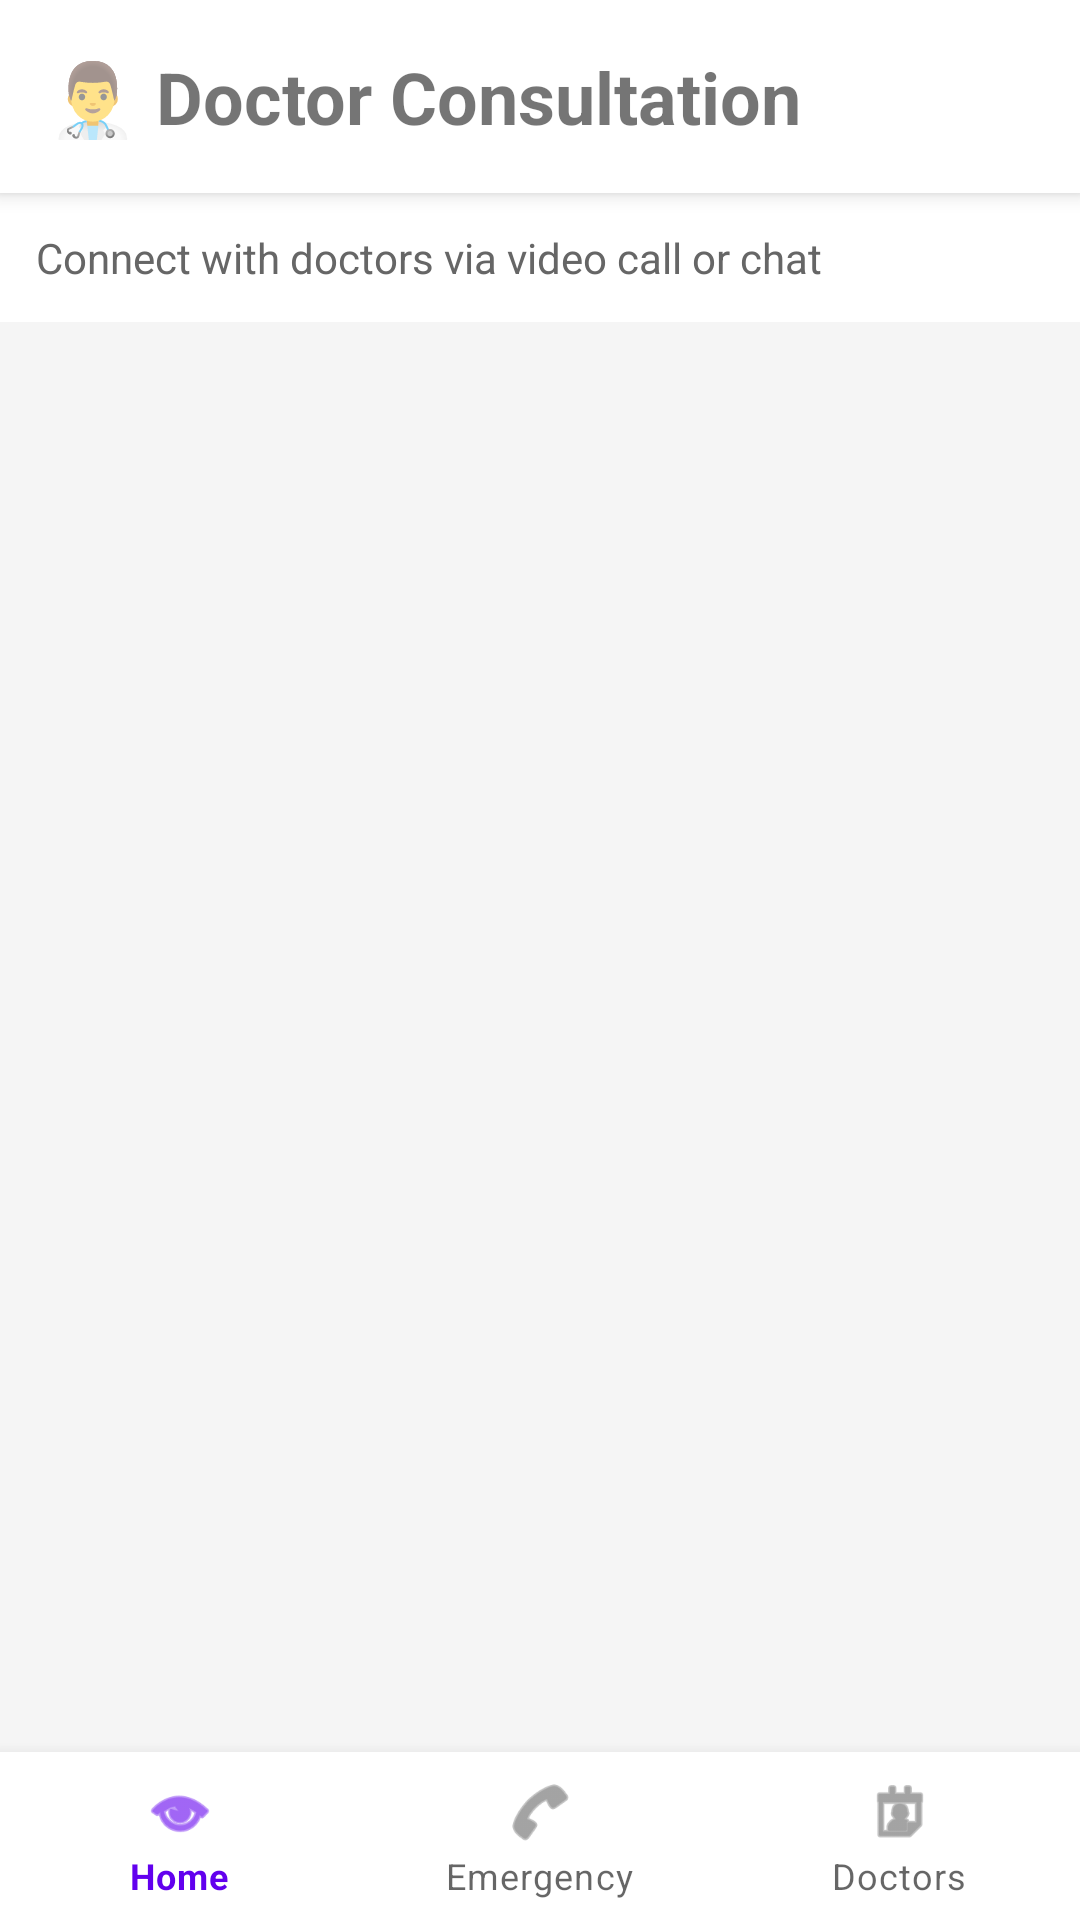

Here is an Android app screen rendered from its layout file. Give the layout XML and the strings, colors and styles it references.
<!-- AndroidManifest.xml: application theme Theme.Healio -->
<!-- res/layout/activity_doctor_consultation.xml -->
<?xml version="1.0" encoding="utf-8"?>
<androidx.constraintlayout.widget.ConstraintLayout
    xmlns:android="http://schemas.android.com/apk/res/android"
    xmlns:app="http://schemas.android.com/apk/res-auto"
    xmlns:tools="http://schemas.android.com/tools"
    android:layout_width="match_parent"
    android:layout_height="match_parent"
    android:background="#F5F5F5"
    tools:context=".DoctorConsultationActivity">

    
    <TextView
        android:id="@+id/tvHeader"
        android:layout_width="match_parent"
        android:layout_height="wrap_content"
        android:text="👨‍⚕️ Doctor Consultation"
        android:textSize="24sp"
        android:textStyle="bold"
        android:padding="16dp"
        android:background="@android:color/white"
        android:elevation="4dp"
        app:layout_constraintTop_toTopOf="parent" />

    
    <TextView
        android:id="@+id/tvInfo"
        android:layout_width="match_parent"
        android:layout_height="wrap_content"
        android:text="Connect with doctors via video call or chat"
        android:textSize="14sp"
        android:textColor="#666666"
        android:padding="12dp"
        android:background="@android:color/white"
        app:layout_constraintTop_toBottomOf="@id/tvHeader" />

    
    <ProgressBar
        android:id="@+id/progressBar"
        android:layout_width="wrap_content"
        android:layout_height="wrap_content"
        android:visibility="gone"
        app:layout_constraintTop_toTopOf="parent"
        app:layout_constraintBottom_toBottomOf="parent"
        app:layout_constraintStart_toStartOf="parent"
        app:layout_constraintEnd_toEndOf="parent" />

    
    <androidx.recyclerview.widget.RecyclerView
        android:id="@+id/recyclerViewDoctors"
        android:layout_width="match_parent"
        android:layout_height="0dp"
        android:padding="8dp"
        app:layout_constraintTop_toBottomOf="@id/tvInfo"
        app:layout_constraintBottom_toTopOf="@id/bottomNavigation"
        tools:listitem="@layout/item_doctor_consult" />

    
    <TextView
        android:id="@+id/tvNoData"
        android:layout_width="wrap_content"
        android:layout_height="wrap_content"
        android:text="No doctors available for consultation"
        android:textSize="16sp"
        android:textColor="#666666"
        android:visibility="gone"
        app:layout_constraintTop_toTopOf="parent"
        app:layout_constraintBottom_toBottomOf="parent"
        app:layout_constraintStart_toStartOf="parent"
        app:layout_constraintEnd_toEndOf="parent" />

    
    <com.google.android.material.bottomnavigation.BottomNavigationView
        android:id="@+id/bottomNavigation"
        android:layout_width="match_parent"
        android:layout_height="wrap_content"
        android:background="@android:color/white"
        app:menu="@menu/bottom_nav_menu"
        app:labelVisibilityMode="labeled"
        app:layout_constraintBottom_toBottomOf="parent"
        app:layout_constraintStart_toStartOf="parent"
        app:layout_constraintEnd_toEndOf="parent" />

</androidx.constraintlayout.widget.ConstraintLayout>
<!-- res/layout/item_doctor_consult.xml (included above) -->
<?xml version="1.0" encoding="utf-8"?>
<androidx.cardview.widget.CardView xmlns:android="http://schemas.android.com/apk/res/android"
    xmlns:app="http://schemas.android.com/apk/res-auto"
    android:layout_width="match_parent"
    android:layout_height="wrap_content"
    android:layout_margin="8dp"
    app:cardCornerRadius="12dp"
    app:cardElevation="4dp">

    <LinearLayout
        android:layout_width="match_parent"
        android:layout_height="wrap_content"
        android:orientation="vertical"
        android:padding="16dp">

        
        <LinearLayout
            android:layout_width="match_parent"
            android:layout_height="wrap_content"
            android:orientation="horizontal"
            android:gravity="center_vertical"
            android:layout_marginBottom="12dp">

            
            <TextView
                android:layout_width="60dp"
                android:layout_height="60dp"
                android:text="👨‍⚕️"
                android:textSize="40sp"
                android:gravity="center"
                android:background="#E3F2FD"
                android:layout_marginEnd="12dp" />

            
            <LinearLayout
                android:layout_width="0dp"
                android:layout_height="wrap_content"
                android:layout_weight="1"
                android:orientation="vertical">

                <TextView
                    android:id="@+id/tvDoctorName"
                    android:layout_width="wrap_content"
                    android:layout_height="wrap_content"
                    android:text="Dr. John Doe"
                    android:textSize="20sp"
                    android:textColor="#212121"
                    android:textStyle="bold" />

                <TextView
                    android:id="@+id/tvSpecialization"
                    android:layout_width="wrap_content"
                    android:layout_height="wrap_content"
                    android:text="Specialization: Cardiology"
                    android:textSize="14sp"
                    android:textColor="#2196F3"
                    android:layout_marginTop="4dp"
                    android:textStyle="bold" />

            </LinearLayout>

            
            <TextView
                android:layout_width="wrap_content"
                android:layout_height="wrap_content"
                android:text="✓"
                android:textSize="24sp"
                android:textColor="#4CAF50"
                android:textStyle="bold"
                android:background="#E8F5E9"
                android:paddingStart="8dp"
                android:paddingEnd="8dp"
                android:paddingTop="4dp"
                android:paddingBottom="4dp" />

        </LinearLayout>

        
        <View
            android:layout_width="match_parent"
            android:layout_height="1dp"
            android:background="#E0E0E0"
            android:layout_marginBottom="12dp" />

        
        <LinearLayout
            android:layout_width="match_parent"
            android:layout_height="wrap_content"
            android:orientation="vertical"
            android:layout_marginBottom="12dp">

            <TextView
                android:id="@+id/tvHospital"
                android:layout_width="wrap_content"
                android:layout_height="wrap_content"
                android:text="🏥 Hospital: City Medical Center"
                android:textSize="14sp"
                android:textColor="#757575"
                android:layout_marginBottom="4dp" />

            <TextView
                android:id="@+id/tvExperience"
                android:layout_width="wrap_content"
                android:layout_height="wrap_content"
                android:text="📅 Experience: 10 years"
                android:textSize="14sp"
                android:textColor="#757575" />

        </LinearLayout>

        
        <LinearLayout
            android:layout_width="match_parent"
            android:layout_height="wrap_content"
            android:orientation="horizontal"
            android:gravity="center">

            <Button
                android:id="@+id/btnVideoCall"
                android:layout_width="0dp"
                android:layout_height="wrap_content"
                android:layout_weight="1"
                android:text="📹 Video Call"
                android:textSize="14sp"
                android:textColor="#FFFFFF"
                android:backgroundTint="#2196F3"
                android:layout_marginEnd="8dp"
                android:padding="12dp"
                android:textAllCaps="false" />

            <Button
                android:id="@+id/btnChat"
                android:layout_width="0dp"
                android:layout_height="wrap_content"
                android:layout_weight="1"
                android:text="💬 Chat"
                android:textSize="14sp"
                android:textColor="#FFFFFF"
                android:backgroundTint="#4CAF50"
                android:padding="12dp"
                android:textAllCaps="false" />

        </LinearLayout>

    </LinearLayout>

</androidx.cardview.widget.CardView>
<!-- resources referenced by this layout -->
<resources>
  <style name="Theme.Healio" parent="Theme.MaterialComponents.DayNight.DarkActionBar">
          <item name="colorPrimary">@color/purple_500</item>
          <item name="colorPrimaryVariant">@color/purple_700</item>
          <item name="colorOnPrimary">@color/white</item>
          <item name="colorSecondary">@color/teal_200</item>
          <item name="colorSecondaryVariant">@color/teal_700</item>
          <item name="colorOnSecondary">@color/black</item>
          <item name="android:statusBarColor">?attr/colorPrimaryVariant</item>
      </style>
  <color name="purple_500">#FF6200EE</color>
  <color name="purple_700">#FF3700B3</color>
  <color name="white">#FFFFFFFF</color>
  <color name="teal_200">#FF03DAC5</color>
  <color name="teal_700">#FF018786</color>
  <color name="black">#FF000000</color>
</resources>
